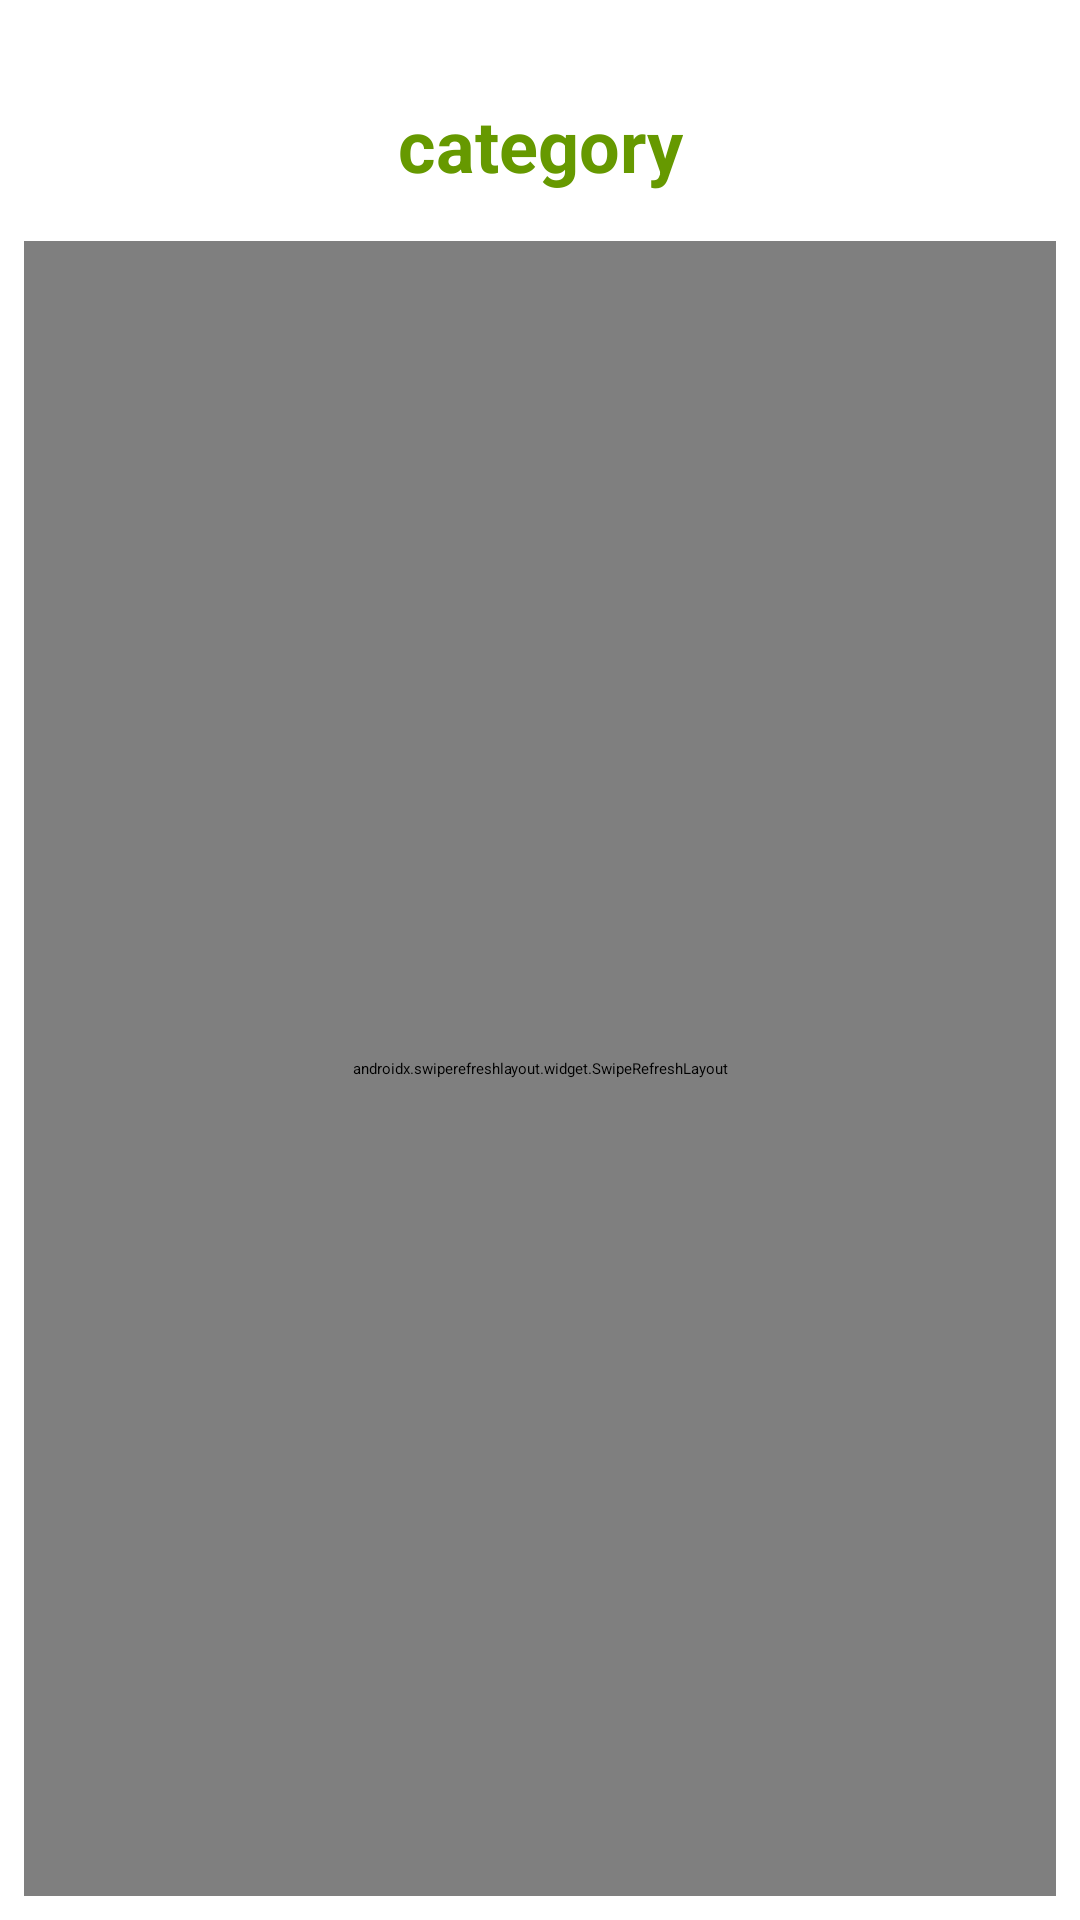

Here is an Android app screen rendered from its layout file. Give the layout XML and the strings, colors and styles it references.
<!-- AndroidManifest.xml: application theme Theme.AndroidERestaurant -->
<!-- res/layout/activity_category.xml -->
<?xml version="1.0" encoding="utf-8"?>
<androidx.constraintlayout.widget.ConstraintLayout xmlns:android="http://schemas.android.com/apk/res/android"
    xmlns:app="http://schemas.android.com/apk/res-auto"
    xmlns:tools="http://schemas.android.com/tools"
    android:layout_width="match_parent"
    android:layout_height="match_parent"
    tools:context=".CategoryActivity">

    <TextView
        android:id="@+id/category_title"
        android:layout_width="wrap_content"
        android:layout_height="wrap_content"
        android:layout_marginTop="32dp"
        android:text="category"
        android:textColor="@android:color/holo_green_dark"
        android:textSize="24sp"
        android:textStyle="bold"
        app:layout_constraintEnd_toEndOf="parent"
        app:layout_constraintStart_toStartOf="parent"
        app:layout_constraintTop_toTopOf="parent" />


    <androidx.swiperefreshlayout.widget.SwipeRefreshLayout
        android:id="@+id/swipeLayout"
        android:layout_width="0dp"
        android:layout_height="0dp"
        android:layout_marginStart="8dp"
        android:layout_marginTop="16dp"
        android:layout_marginEnd="8dp"
        android:layout_marginBottom="8dp"
        app:layout_constraintBottom_toBottomOf="parent"
        app:layout_constraintEnd_toEndOf="parent"
        app:layout_constraintStart_toStartOf="parent"
        app:layout_constraintTop_toBottomOf="@+id/category_title">

        <androidx.recyclerview.widget.RecyclerView
            android:id="@+id/recyclerView"
            android:layout_width="match_parent"
            android:layout_height="match_parent"
            app:layout_constraintTop_toBottomOf="@+id/category_title" />
    </androidx.swiperefreshlayout.widget.SwipeRefreshLayout>
</androidx.constraintlayout.widget.ConstraintLayout>
<!-- resources referenced by this layout -->
<resources>

</resources>
